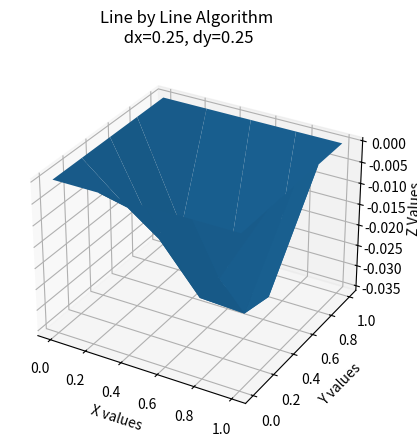

This figure's Python source:
from __future__ import division
import sys
import numpy as np
import matplotlib.pyplot as plt
from mpl_toolkits.mplot3d import Axes3D
import matplotlib
import numpy as np
from matplotlib import cm
from matplotlib import pyplot as plt


fig = plt.figure()
ax = fig.add_subplot(111, projection='3d')
dx=0.25
dy=0.25
start1 = 0
end1 = 1.0
n1=(end1 - start1)/dx
n1=int(n1)
start2 = 0
end2 = 1.0
n2=(end2 - start2)/dy
n2=int(n2)

A=[[0.0 for i in range(0,5)] for j in range(0,5)]
B=[[0.0 for i in range(0,5)] for j in range(0,5)]
A=np.array(A)
B=np.array(B)
m=1
K=0
print("K=0\n")
print(B)
while(m>0.00005):
	D = [[-64, 16, 0], [16, -64, 16], [0, 16, -64]]
	for i in range(1,4):
		C = [(np.square(i*dx) + 1.0/16.0 - 16*B[i-1][1] - 16*A[i+1][1]), (np.square(i*dx) + 1.0/4.0 - 16*B[i-1][2] - 16*A[i+1][2]), (np.square(i*dx) + 9.0/16.0 - 16*B[i-1][3] - 16*A[i+1][3])]
		C = np.array(C)
		X = np.dot(np.linalg.inv(D),C)
		for j in range(1,4):
			B[i][j] = X[j-1]

	m=0.0
	for i in range(1,4):
		for j in range(1,4):
			m += np.square(B[i][j] - A[i][j])
	print(A)
	A=B
	K+=1
	print(m)
	print("K= "+str(K))
	print(B)

x = [ i*0.25 for i in range(0,5)]
y = [ i*0.25 for i in range(0,5)]
x,y =np.meshgrid(x,y)
ax.plot_surface(x,y,B,rstride=1, cstride=1)
plt.suptitle('Line by Line Algorithm\n dx=0.25, dy=0.25')
ax.set_xlabel('X values', fontsize=10)
ax.set_ylabel('Y values', fontsize=10)
ax.set_zlabel('Z Values', fontsize=10)
plt.show()